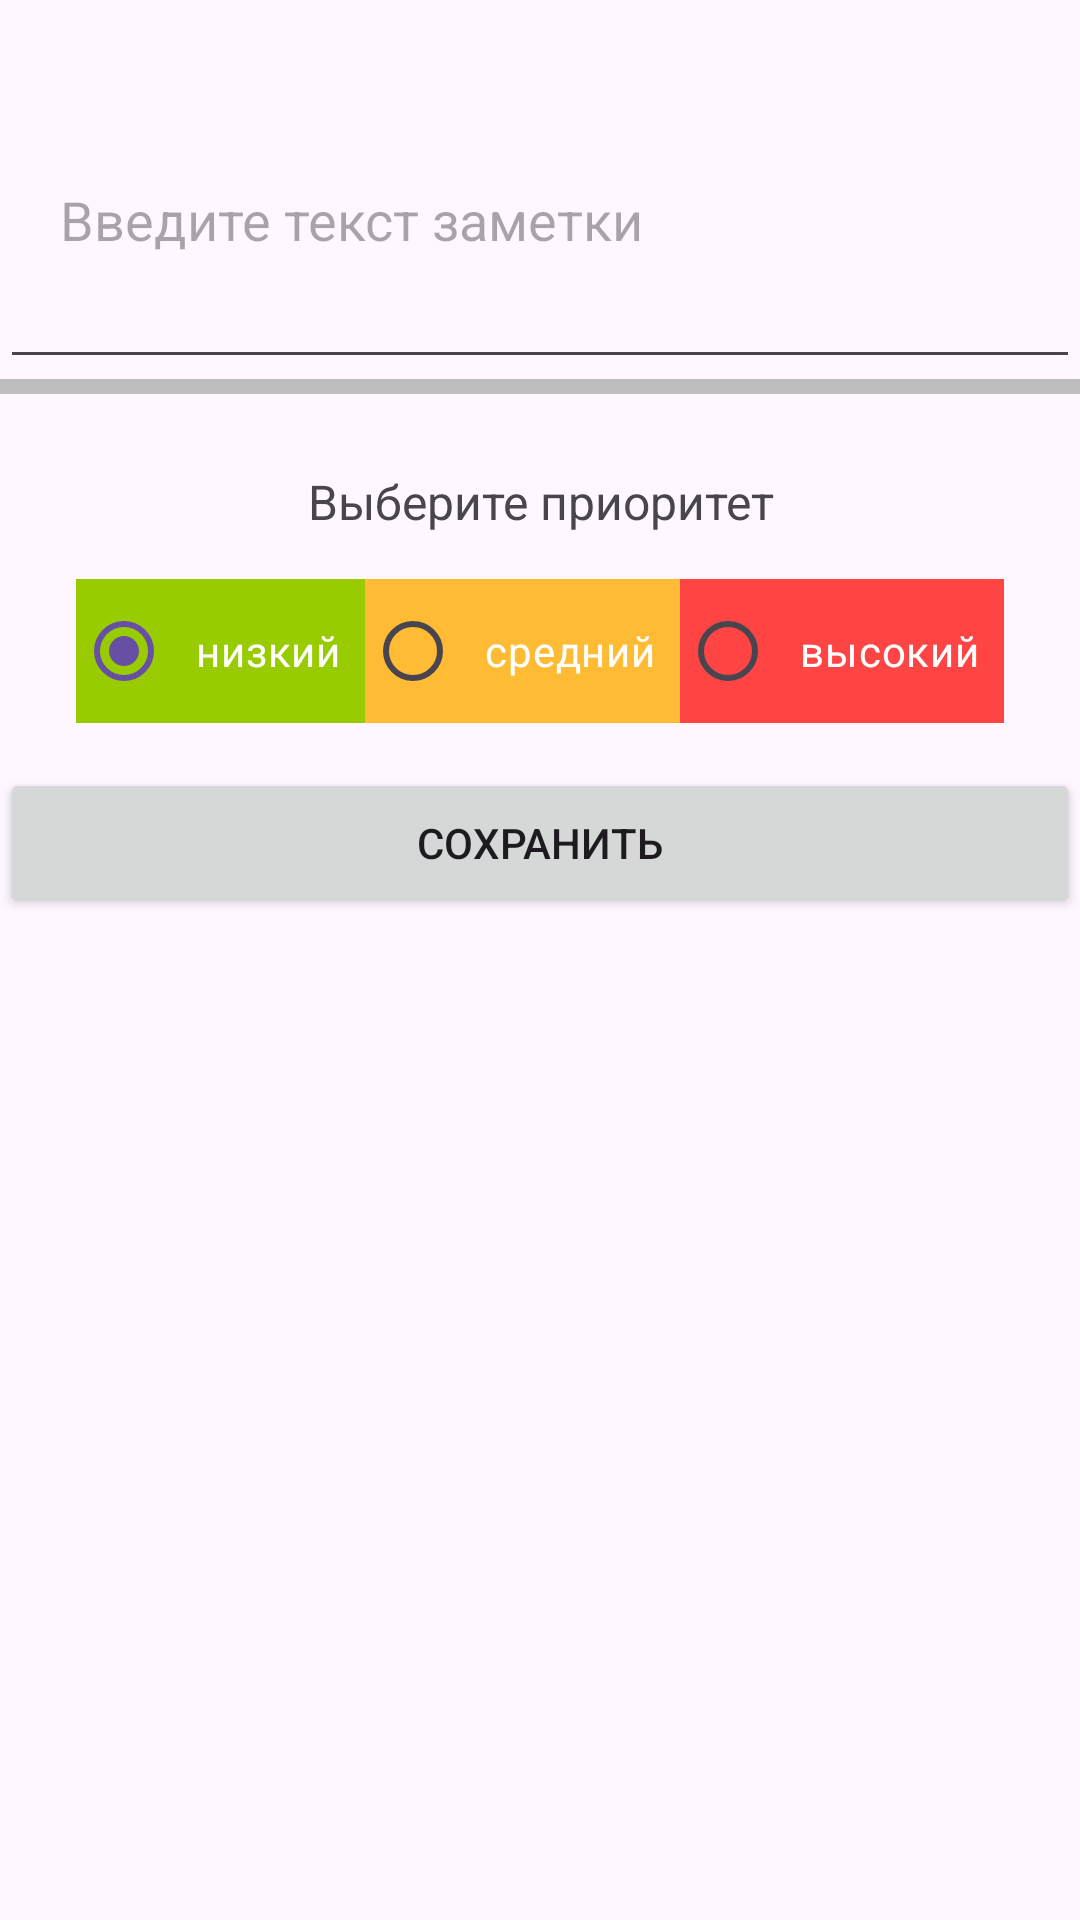

Here is an Android app screen rendered from its layout file. Give the layout XML and the strings, colors and styles it references.
<!-- AndroidManifest.xml: application theme Theme.ToDoListIII -->
<!-- res/layout/activity_add_note.xml -->
<?xml version="1.0" encoding="utf-8"?>
<ScrollView
    xmlns:android="http://schemas.android.com/apk/res/android"
    xmlns:tools="http://schemas.android.com/tools"
    android:layout_width="match_parent"
    android:layout_height="match_parent">

<LinearLayout xmlns:android="http://schemas.android.com/apk/res/android"
    xmlns:app="http://schemas.android.com/apk/res-auto"
    xmlns:tools="http://schemas.android.com/tools"
    android:layout_width="match_parent"
    android:layout_height="match_parent"
    android:orientation="vertical"
    tools:context=".MainActivity">

    <EditText
        android:id="@+id/addNoteEditText"
        android:layout_width="match_parent"
        android:layout_height="wrap_content"
        app:layout_constraintTop_toTopOf="parent"
        android:layout_marginTop="20dp"
        android:inputType="textPersonName|textMultiLine"
        android:maxLines="10"
        android:minLines="3"
        android:hint="@string/addnoteedittext"
        android:padding="20dp"
        />

    <androidx.appcompat.widget.LinearLayoutCompat
        android:layout_width="match_parent"
        android:layout_height="5dp"
        app:layout_constraintTop_toBottomOf="@+id/addNoteEditText"
        android:background="#BEBEBE"/>


    <TextView
        android:id="@+id/textViewPriority"
        android:layout_width="match_parent"
        android:layout_height="wrap_content"
        android:text="@string/priority_text_view"
        app:layout_constraintTop_toBottomOf="@+id/addNoteEditText"
        android:layout_marginTop="25dp"
        android:textAlignment="center"
        android:textSize="16sp"
        />

    <RadioGroup
        android:id="@+id/radioGroup"
        android:layout_width="match_parent"
        android:layout_height="wrap_content"
        android:layout_marginTop="15dp"
        android:orientation="horizontal"
        android:gravity="center"
        app:layout_constraintTop_toBottomOf="@+id/textViewPriority">

        <RadioButton
            android:id="@+id/low_rg"
            android:layout_width="wrap_content"
            android:layout_height="wrap_content"
            android:checked="true"
            android:padding="8dp"
            android:text="@string/low_rg"
            android:background="@android:color/holo_green_light"
            android:textColor="@android:color/white" />

        <RadioButton
            android:id="@+id/medium_rg"
            android:layout_width="wrap_content"
            android:layout_height="wrap_content"
            android:padding="8dp"
            android:text="средний"
            android:background="@android:color/holo_orange_light"
            android:textColor="@android:color/white" />

        <RadioButton
            android:id="@+id/high_rg"
            android:layout_width="wrap_content"
            android:layout_height="wrap_content"
            android:padding="8dp"
            android:text="высокий"
            android:background="@android:color/holo_red_light"
            android:textColor="@android:color/white" />


    </RadioGroup>

    <Button
        android:id="@+id/saveNoteButton"
        android:layout_width="match_parent"
        android:layout_height="50dp"
        android:layout_marginTop="15dp"
        app:layout_constraintTop_toBottomOf="@+id/radioGroup"
        android:text="Сохранить"/>






</LinearLayout>

</ScrollView>
<!-- resources referenced by this layout -->
<resources>
  <string name="addnoteedittext">Введите текст заметки</string>
  <string name="low_rg">низкий</string>
  <string name="priority_text_view">Выберите приоритет</string>
  <style name="Theme.ToDoListIII" parent="Base.Theme.ToDoListIII" />
  <style name="Base.Theme.ToDoListIII" parent="Theme.Material3.DayNight.NoActionBar">
          
          
      </style>
</resources>
